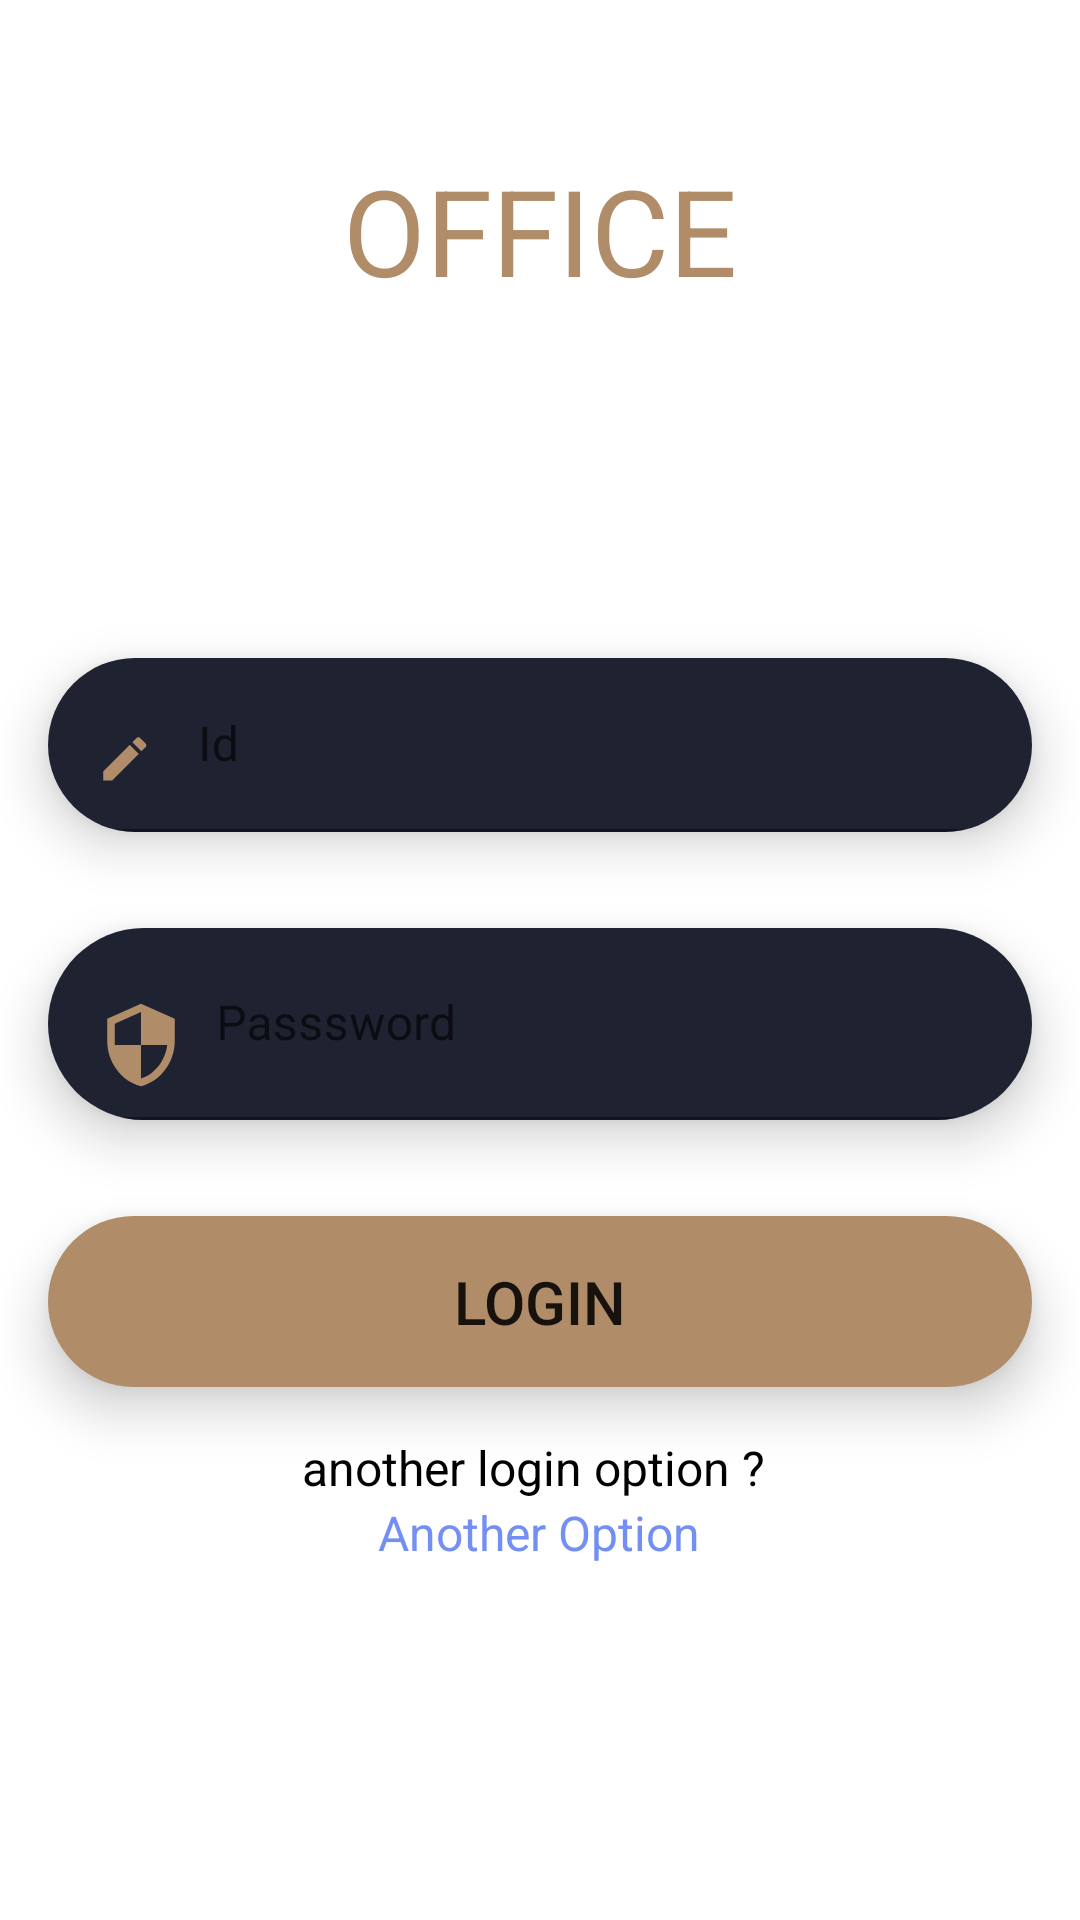

Produce the Android XML layout that renders to this screen, including the resource entries it uses.
<!-- AndroidManifest.xml: fallback theme Theme.MaterialComponents.DayNight.NoActionBar -->
<!-- res/layout/activity_login_office.xml -->
<?xml version="1.0" encoding="utf-8"?>
<ScrollView android:layout_width="fill_parent" android:layout_height="wrap_content"
  xmlns:android="http://schemas.android.com/apk/res/android" xmlns:app="http://schemas.android.com/apk/res-auto">
    <FrameLayout android:layout_width="fill_parent" android:layout_height="wrap_content">
        <ImageView android:layout_width="fill_parent" android:layout_height="wrap_content" android:src="@drawable/back" android:scaleType="centerCrop" />
        <LinearLayout android:orientation="vertical" android:layout_width="fill_parent" android:layout_height="wrap_content">
            <TextView android:textSize="40.0sp" android:textColor="@color/photocolor" android:layout_gravity="center|top" android:layout_width="wrap_content" android:layout_height="wrap_content" android:layout_marginTop="50.0dip" android:text="  OFFICE  " />
            <ImageView android:layout_gravity="center" android:layout_width="100.0dip" android:layout_height="100.0dip" android:src="@drawable/office_24" android:scaleType="centerCrop" />
            <FrameLayout android:layout_width="fill_parent" android:layout_height="wrap_content">
                <LinearLayout android:layout_gravity="center" android:orientation="vertical" android:layout_width="fill_parent" android:layout_height="wrap_content">
                    <androidx.cardview.widget.CardView android:layout_gravity="center" android:background="@color/blue" android:layout_width="fill_parent" android:layout_height="wrap_content" android:layout_margin="16.0dip" android:layout_marginTop="3.0dip" card_view:cardCornerRadius="50.0dip" card_view:cardElevation="10.0dip" xmlns:card_view="http://schemas.android.com/apk/res-auto">
                        <com.google.android.material.textfield.TextInputLayout android:layout_width="fill_parent" android:layout_height="wrap_content">
                            <EditText android:textSize="16.0sp" android:textColor="@color/white" android:id="@+id/etxIdOffice" android:background="@color/blue" android:paddingLeft="15.0dip" android:layout_width="fill_parent" android:layout_height="wrap_content" android:hint="Id" android:drawableLeft="@drawable/id_24" android:drawablePadding="10.0dip" android:inputType="textEmailAddress" />
                        </com.google.android.material.textfield.TextInputLayout>
                    </androidx.cardview.widget.CardView>
                    <androidx.cardview.widget.CardView android:layout_gravity="center" android:background="@color/blue" android:layout_width="fill_parent" android:layout_height="wrap_content" android:layout_margin="16.0dip" android:layout_marginTop="3.0dip" card_view:cardCornerRadius="50.0dip" card_view:cardElevation="10.0dip" xmlns:card_view="http://schemas.android.com/apk/res-auto">
                        <com.google.android.material.textfield.TextInputLayout android:layout_width="fill_parent" android:layout_height="wrap_content">
                            <EditText android:textSize="16.0sp" android:textColor="@color/white" android:id="@+id/etxPasswordOffice" android:background="@color/blue" android:layout_width="fill_parent" android:layout_height="wrap_content" android:hint="Passsword" android:drawableLeft="@drawable/ic_baseline_security_24" android:drawablePadding="10.0dip" android:inputType="textPassword" />
                        </com.google.android.material.textfield.TextInputLayout>
                    </androidx.cardview.widget.CardView>
                    <androidx.cardview.widget.CardView android:layout_gravity="center" android:background="@color/photocolor" android:layout_width="fill_parent" android:layout_height="wrap_content" android:layout_margin="16.0dip" android:layout_marginTop="3.0dip" card_view:cardCornerRadius="50.0dip" card_view:cardElevation="10.0dip" xmlns:card_view="http://schemas.android.com/apk/res-auto">
                        <androidx.appcompat.widget.AppCompatButton android:textSize="20.0sp" android:layout_gravity="center" android:id="@+id/btnLoginOffice" android:background="@color/photocolor" android:padding="15.0dip" android:layout_width="fill_parent" android:layout_height="fill_parent" android:text="login" />
                    </androidx.cardview.widget.CardView>
                    <LinearLayout android:gravity="center" android:layout_gravity="center" android:orientation="vertical" android:layout_width="wrap_content" android:layout_height="wrap_content">
                        <TextView android:textSize="16.0sp" android:textColor="@color/black" android:gravity="center" android:layout_gravity="center" android:layout_width="wrap_content" android:layout_height="wrap_content" android:text="another login option ? " />
                        <TextView android:textSize="16.0sp" android:textColor="@color/bluelight" android:gravity="center" android:layout_gravity="center" android:id="@+id/txtAnotherOptionOffice" android:layout_width="fill_parent" android:layout_height="wrap_content" android:text="Another Option" />
                    </LinearLayout>
                </LinearLayout>
            </FrameLayout>
        </LinearLayout>
    </FrameLayout>
</ScrollView>
<!-- resources referenced by this layout -->
<resources>
  <color name="black">#ff000000</color>
  <color name="blue">#ff1e2231</color>
  <color name="bluelight">#ff748ff4</color>
  <color name="photocolor">#ffb08d68</color>
  <color name="white">#ffffffff</color>
  <!-- drawable ic_baseline_security_24 (drawable) -->
  <?xml version="1.0" encoding="utf-8"?>
  <vector android:tint="@color/photocolor" android:height="30.0dip" android:width="30.0dip" android:viewportWidth="24.0" android:viewportHeight="24.0"
    xmlns:android="http://schemas.android.com/apk/res/android">
      <path android:fillColor="@android:color/white" android:pathData="M12,1L3,5v6c0,5.55 3.84,10.74 9,12 5.16,-1.26 9,-6.45 9,-12L21,5l-9,-4zM12,11.99h7c-0.53,4.12 -3.28,7.79 -7,8.94L12,12L5,12L5,6.3l7,-3.11v8.8z" />
  </vector>
  <!-- drawable id_24 (drawable) -->
  <?xml version="1.0" encoding="utf-8"?>
  <vector android:tint="@color/photocolor" android:height="24.0dip" android:width="24.0dip" android:viewportWidth="30.0" android:viewportHeight="30.0"
    xmlns:android="http://schemas.android.com/apk/res/android">
      <path android:fillColor="@android:color/white" android:pathData="M3,17.25V21h3.75L17.81,9.94l-3.75,-3.75L3,17.25zM20.71,7.04c0.39,-0.39 0.39,-1.02 0,-1.41l-2.34,-2.34c-0.39,-0.39 -1.02,-0.39 -1.41,0l-1.83,1.83 3.75,3.75 1.83,-1.83z" />
  </vector>
  <!-- drawable office_24 (drawable) -->
  <?xml version="1.0" encoding="utf-8"?>
  <vector android:tint="@color/white" android:height="100.0dip" android:width="100.0dip" android:viewportWidth="24.0" android:viewportHeight="24.0"
    xmlns:android="http://schemas.android.com/apk/res/android">
      <path android:fillColor="@android:color/white" android:pathData="M4,10h3v7h-3z" />
      <path android:fillColor="@android:color/white" android:pathData="M10.5,10h3v7h-3z" />
      <path android:fillColor="@android:color/white" android:pathData="M2,19h20v3h-20z" />
      <path android:fillColor="@android:color/white" android:pathData="M17,10h3v7h-3z" />
      <path android:fillColor="@android:color/white" android:pathData="M12,1l-10,5l0,2l20,0l0,-2z" />
  </vector>
</resources>
